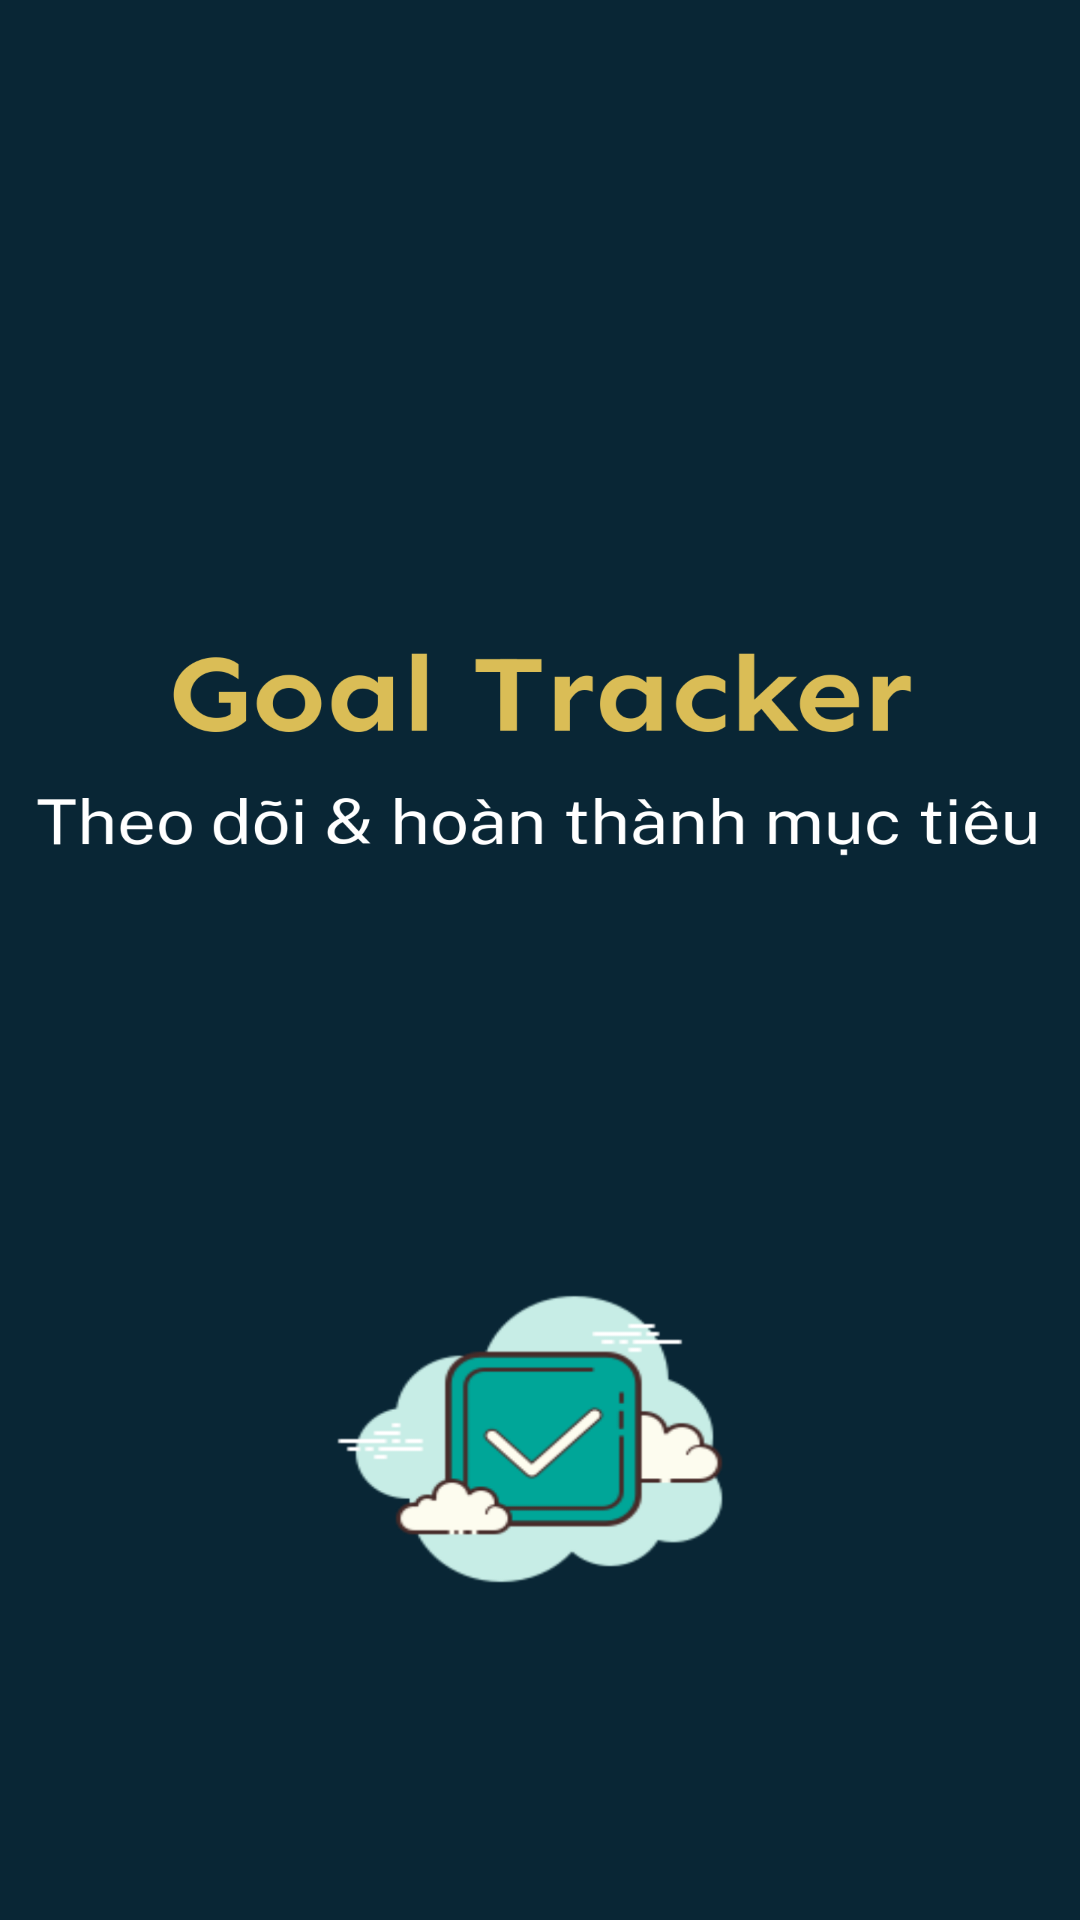

This screen was rendered from an Android layout file. Write that file and the resources it references.
<!-- AndroidManifest.xml: application theme Theme.AppCompat.NoActionBar -->
<!-- res/layout/activity_splash.xml -->
<?xml version="1.0" encoding="utf-8"?>
<RelativeLayout xmlns:android="http://schemas.android.com/apk/res/android"
    android:layout_width="match_parent"
    android:layout_height="match_parent"
    android:background="@drawable/spash_image">

</RelativeLayout>
<!-- resources referenced by this layout -->
<resources>
  <!-- drawable spash_image: png bitmap (drawable, 133828 bytes) -->
</resources>
